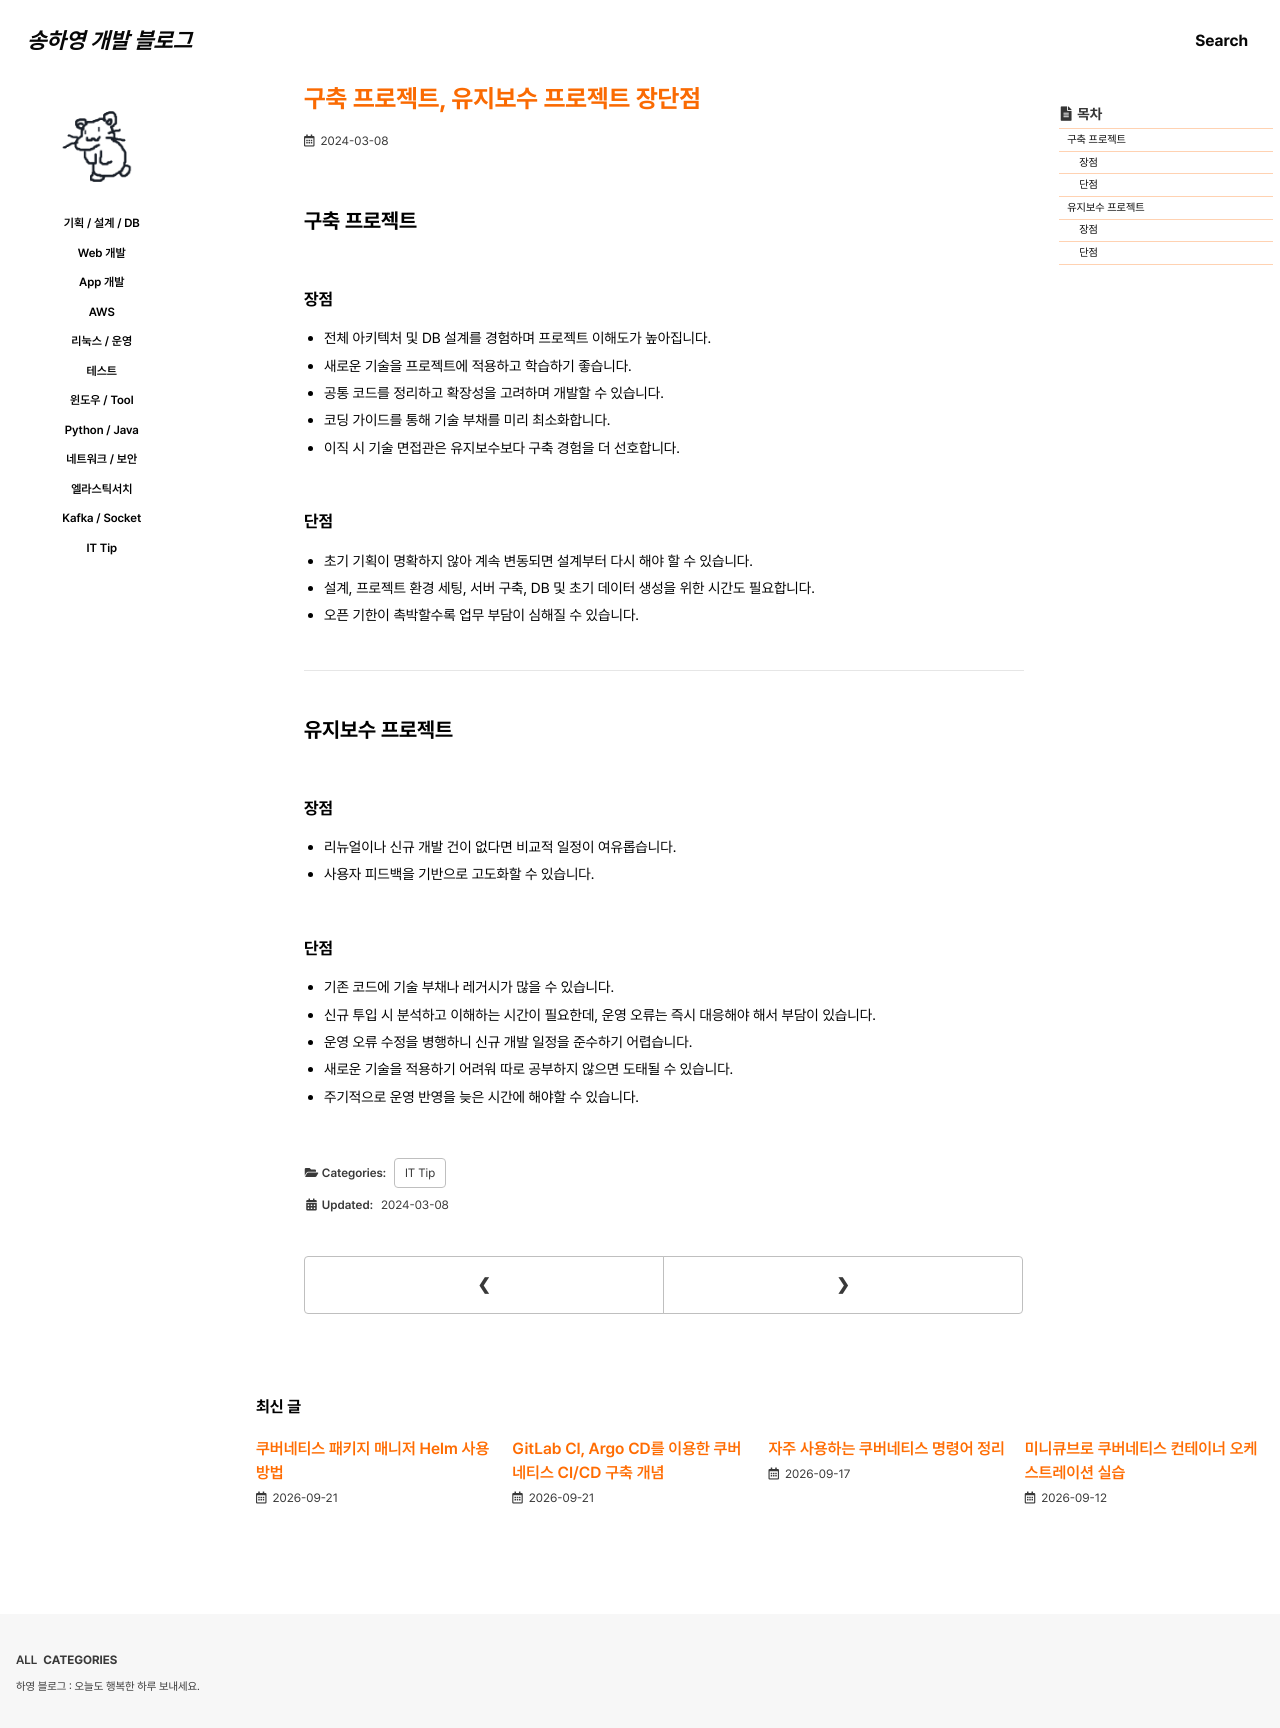

repository: 0songha0/0songha0.github.io · page: it-tip/2024-03-08-1.html · generator: jekyll

---
title: "구축 프로젝트, 유지보수 프로젝트 장단점"
excerpt: ""

categories:
  - it-tip
tags:
  - []

permalink: /it-tip/2024-03-08-1

toc: true
toc_sticky: true
 
date: 2024-03-08
last_modified_at: 2024-03-08
---

## 구축 프로젝트

### 장점
- 전체 아키텍처 및 DB 설계를 경험하며 프로젝트 이해도가 높아집니다.
- 새로운 기술을 프로젝트에 적용하고 학습하기 좋습니다.
- 공통 코드를 정리하고 확장성을 고려하며 개발할 수 있습니다.
- 코딩 가이드를 통해 기술 부채를 미리 최소화합니다.
- 이직 시 기술 면접관은 유지보수보다 구축 경험을 더 선호합니다.

### 단점
- 초기 기획이 명확하지 않아 계속 변동되면 설계부터 다시 해야 할 수 있습니다.
- 설계, 프로젝트 환경 세팅, 서버 구축, DB 및 초기 데이터 생성을 위한 시간도 필요합니다.
- 오픈 기한이 촉박할수록 업무 부담이 심해질 수 있습니다.
 

---

## 유지보수 프로젝트

### 장점
- 리뉴얼이나 신규 개발 건이 없다면 비교적 일정이 여유롭습니다.
- 사용자 피드백을 기반으로 고도화할 수 있습니다.

### 단점
- 기존 코드에 기술 부채나 레거시가 많을 수 있습니다.
- 신규 투입 시 분석하고 이해하는 시간이 필요한데, 운영 오류는 즉시 대응해야 해서 부담이 있습니다.
- 운영 오류 수정을 병행하니 신규 개발 일정을 준수하기 어렵습니다.
- 새로운 기술을 적용하기 어려워 따로 공부하지 않으면 도태될 수 있습니다.
- 주기적으로 운영 반영을 늦은 시간에 해야할 수 있습니다.
